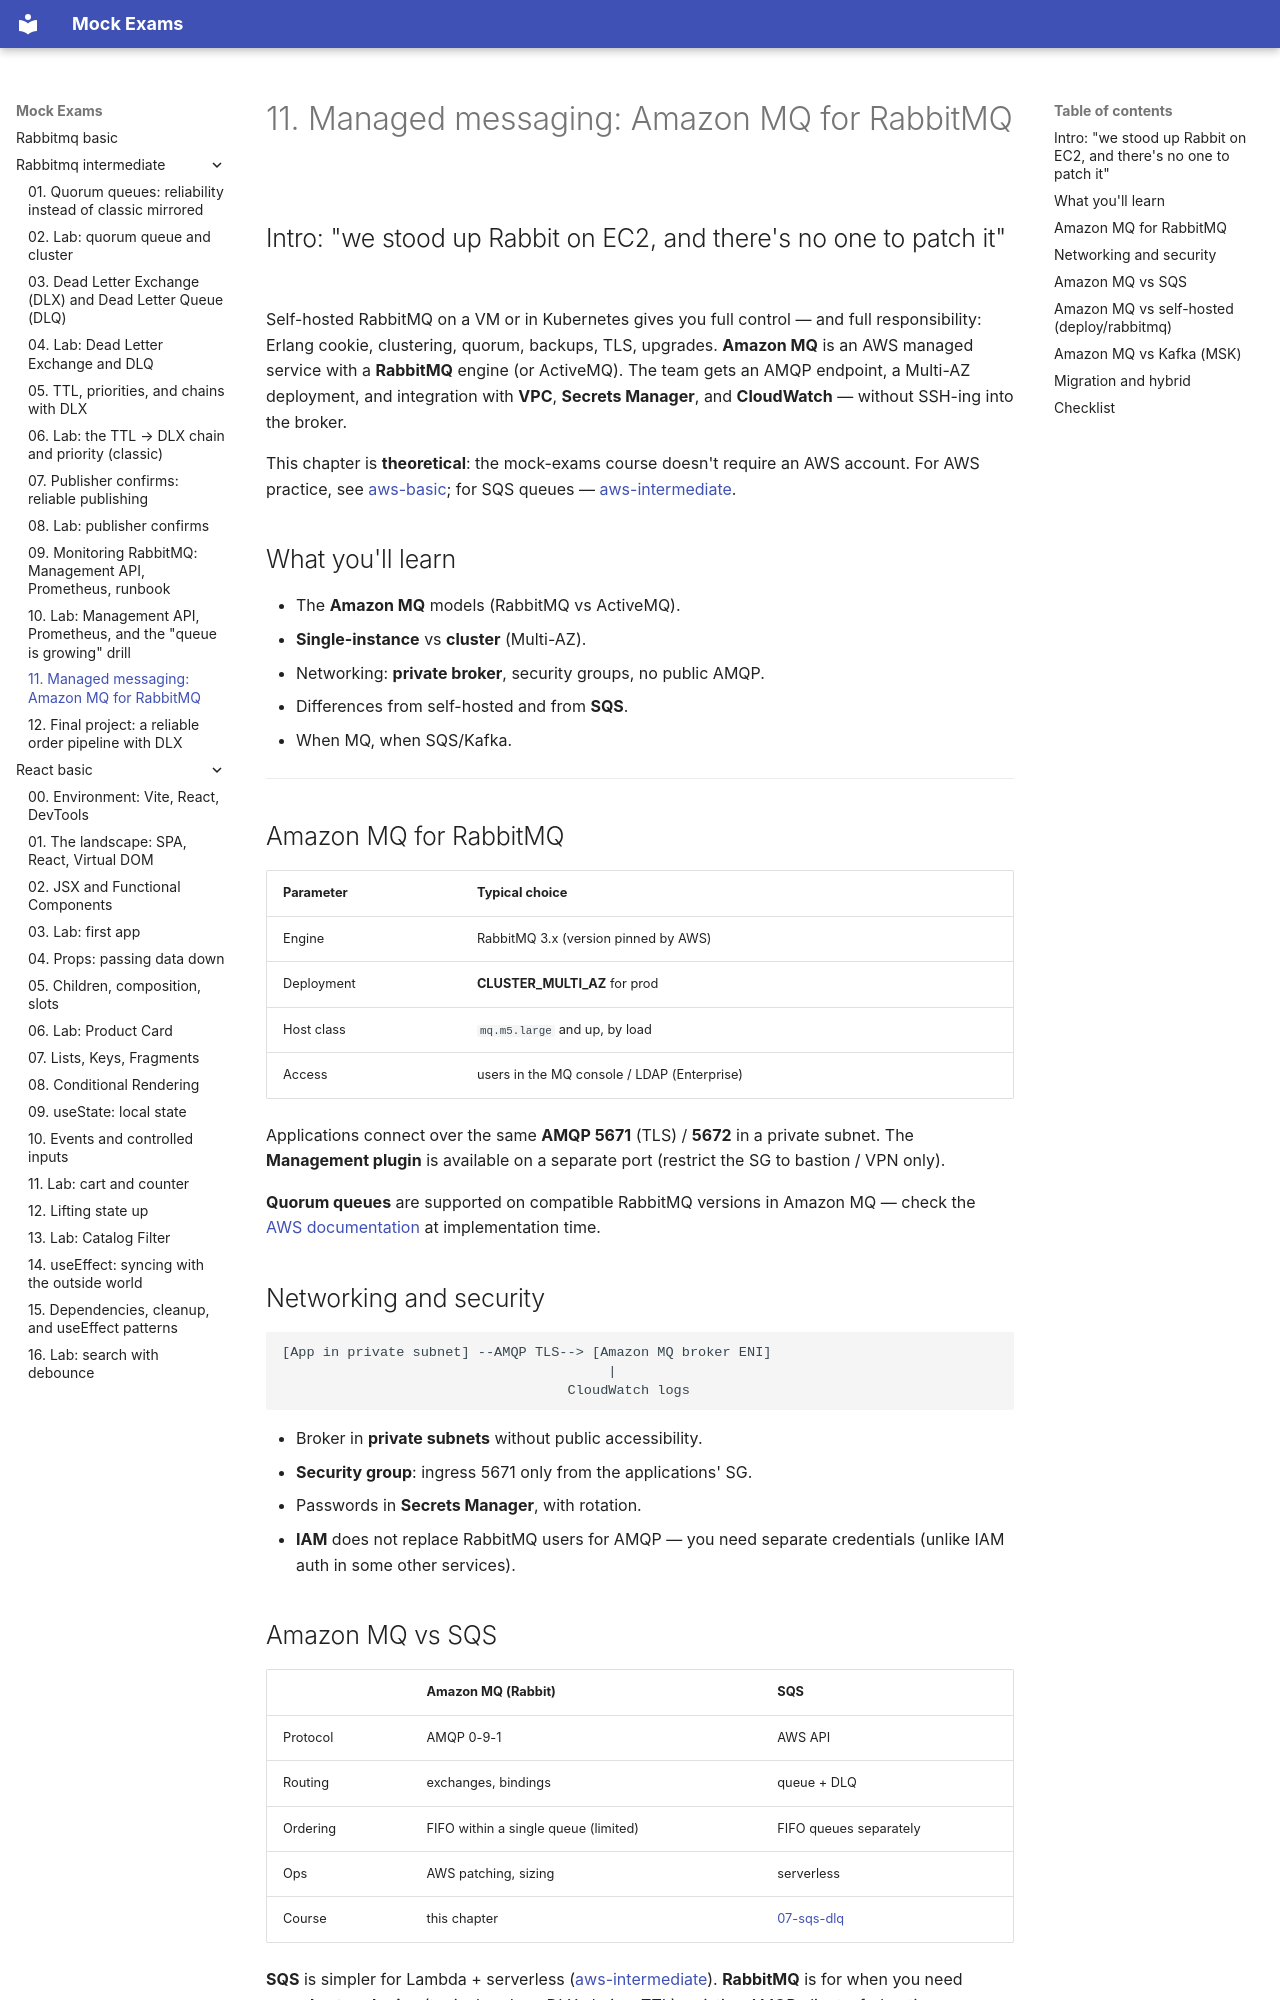

repository: FedorArbuzov/mock-exams · page: rabbitmq-intermediate/11-managed-cloud/index.html · generator: mkdocs

# 11. Managed messaging: Amazon MQ for RabbitMQ

## Intro: "we stood up Rabbit on EC2, and there's no one to patch it"

Self-hosted RabbitMQ on a VM or in Kubernetes gives you full control — and full responsibility: Erlang cookie, clustering, quorum, backups, TLS, upgrades. **Amazon MQ** is an AWS managed service with a **RabbitMQ** engine (or ActiveMQ). The team gets an AMQP endpoint, a Multi-AZ deployment, and integration with **VPC**, **Secrets Manager**, and **CloudWatch** — without SSH-ing into the broker.

This chapter is **theoretical**: the mock-exams course doesn't require an AWS account. For AWS practice, see [aws-basic](../aws-basic/README.md); for SQS queues — [aws-intermediate](../aws-intermediate/README.md).

## What you'll learn

- The **Amazon MQ** models (RabbitMQ vs ActiveMQ).
- **Single-instance** vs **cluster** (Multi-AZ).
- Networking: **private broker**, security groups, no public AMQP.
- Differences from self-hosted and from **SQS**.
- When MQ, when SQS/Kafka.

---

## Amazon MQ for RabbitMQ

| Parameter | Typical choice |
|----------|----------------|
| Engine | RabbitMQ 3.x (version pinned by AWS) |
| Deployment | **CLUSTER_MULTI_AZ** for prod |
| Host class | `mq.m5.large` and up, by load |
| Access | users in the MQ console / LDAP (Enterprise) |

Applications connect over the same **AMQP 5671** (TLS) / **5672** in a private subnet. The **Management plugin** is available on a separate port (restrict the SG to bastion / VPN only).

**Quorum queues** are supported on compatible RabbitMQ versions in Amazon MQ — check the [AWS documentation](https://docs.aws.amazon.com/amazon-mq/) at implementation time.

## Networking and security

```text
[App in private subnet] --AMQP TLS--> [Amazon MQ broker ENI]
                                        |
                                   CloudWatch logs
```

- Broker in **private subnets** without public accessibility.
- **Security group**: ingress 5671 only from the applications' SG.
- Passwords in **Secrets Manager**, with rotation.
- **IAM** does not replace RabbitMQ users for AMQP — you need separate credentials (unlike IAM auth in some other services).
